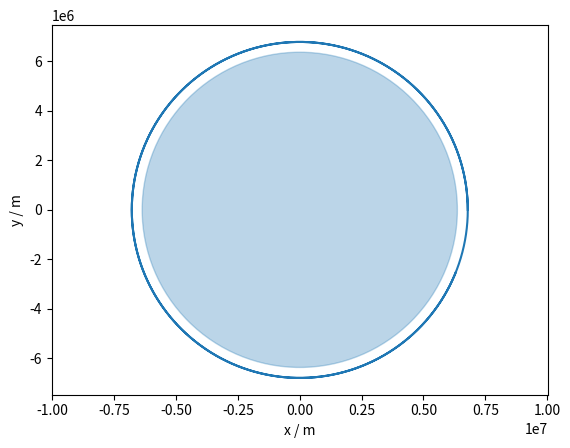

Write the Python code that produced this figure.
import numpy as np
import matplotlib.pyplot as plt

GM = 3.986e14     # m³/s², G ganger jordas masse
R_jord = 6.371e6  # m
h = 420e3         # m, omtrent høyden til ISS

r0 = R_jord + h
v_sirkel = np.sqrt(GM / r0)   # farten som gir en sirkelbane

s = np.array([r0, 0.0])         # startposisjon i m
v = np.array([0.0, v_sirkel])   # startfart i m/s, vinkelrett på radien
dt = 1.0                        # s
t = 0.0
t_slutt = 3 * 60 * 60           # simuler i 3 timer

xs, ys = [s[0]], [s[1]]
omlop = None
while t < t_slutt:
    r = np.linalg.norm(s)
    a = -GM / r**3 * s          # gravitasjonen peker mot jordas sentrum
    v = v + a * dt
    s_ny = s + v * dt
    if omlop is None and s[1] < 0 <= s_ny[1]:   # krysser x-aksen nedenfra: ett omløp
        omlop = t + dt
    s = s_ny
    t = t + dt
    xs.append(s[0])
    ys.append(s[1])

print(f"Fart i sirkelbanen: {v_sirkel:.0f} m/s")
print(f"Omløpstid fra simuleringen: {omlop / 60:.1f} min")
print(f"Omløpstid fra T = 2πr/v: {2 * np.pi * r0 / v_sirkel / 60:.1f} min")

jorda = plt.Circle((0, 0), R_jord, color="tab:blue", alpha=0.3)
plt.gca().add_patch(jorda)
plt.plot(xs, ys)
plt.axis("equal")
plt.xlabel("x / m")
plt.ylabel("y / m")
plt.show()
